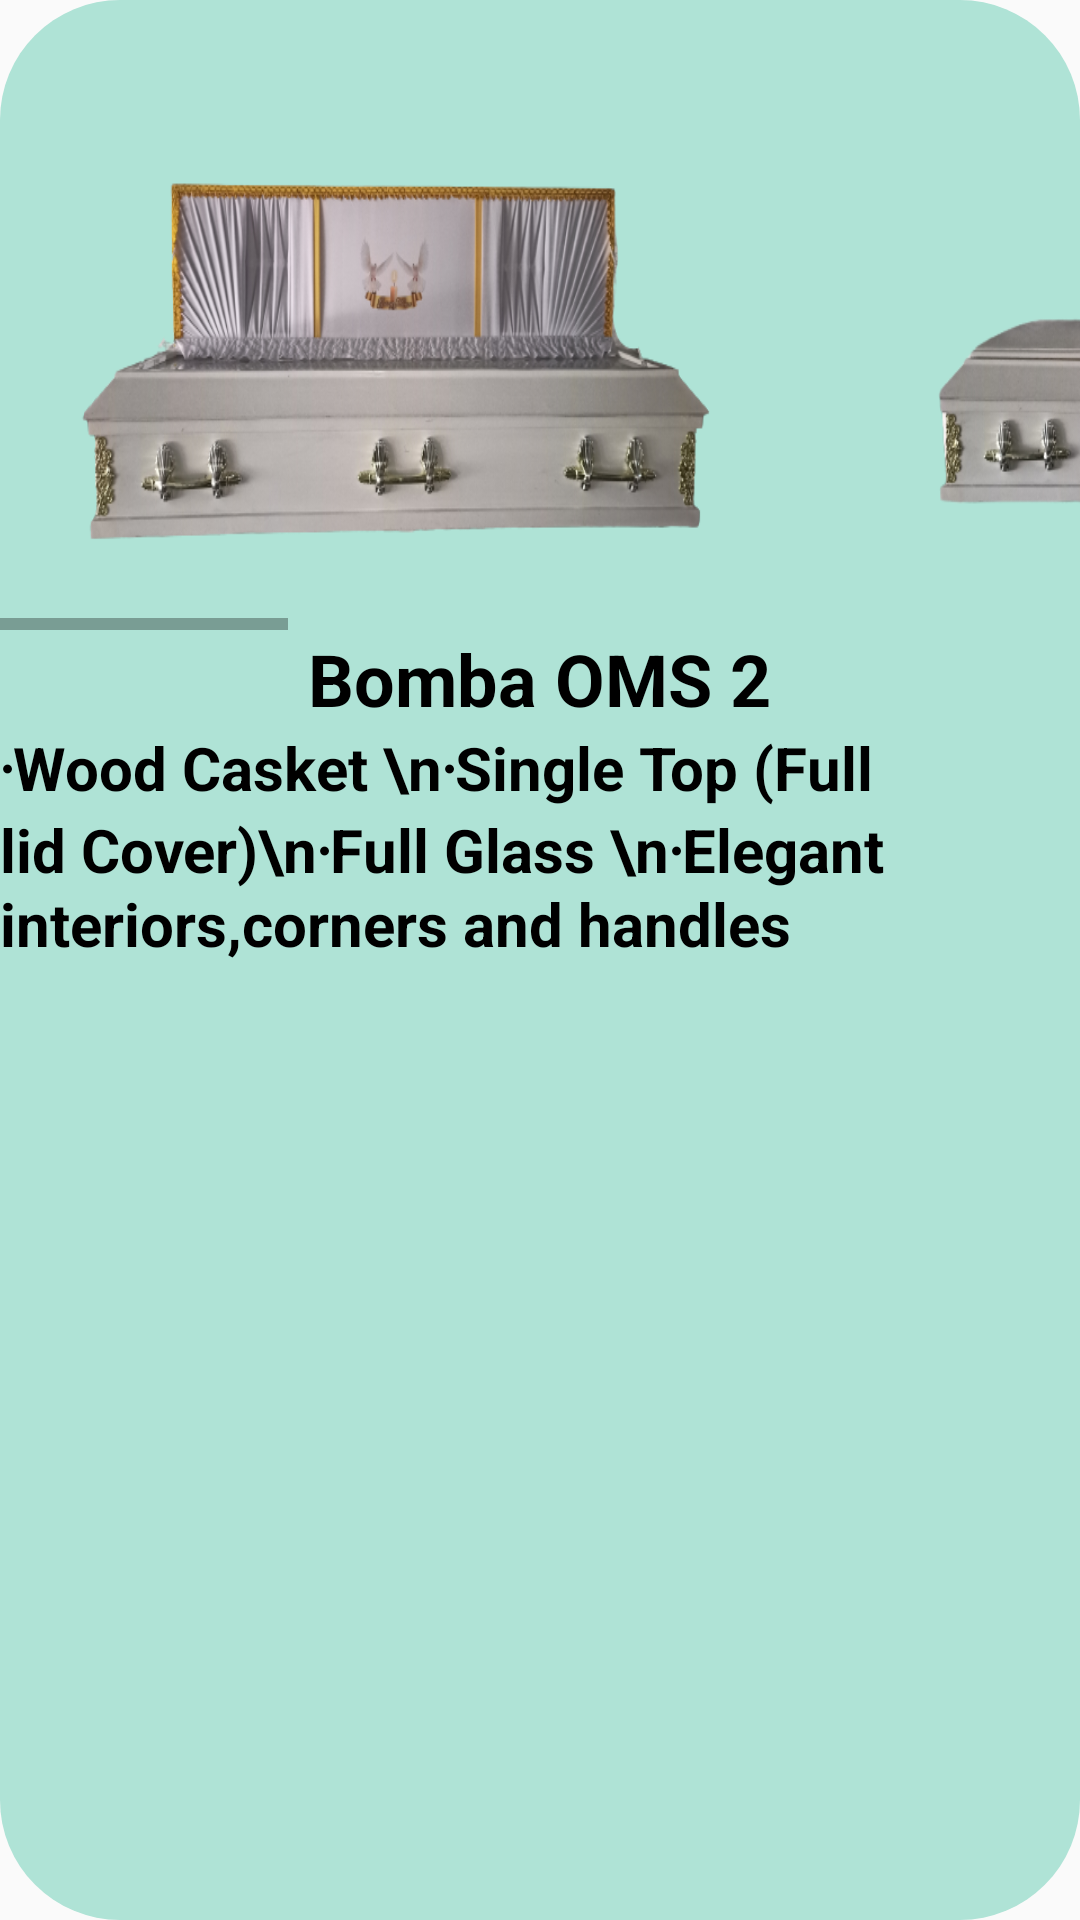

The Android layout XML behind this screen, and the referenced resources:
<!-- AndroidManifest.xml: application theme Theme.SafeHaven -->
<!-- res/layout/activity_george.xml -->
<?xml version="1.0" encoding="utf-8"?>
<RelativeLayout xmlns:android="http://schemas.android.com/apk/res/android"
    xmlns:app="http://schemas.android.com/apk/res-auto"
    xmlns:tools="http://schemas.android.com/tools"
    android:layout_width="360dp"
    android:layout_height="360dp"
    android:layout_gravity="center"
    android:background="@drawable/gradient"
    tools:context=".bernadette">

    <HorizontalScrollView
        android:id="@+id/i1"
        android:layout_width="match_parent"
        android:layout_height="200dp"
        android:layout_marginTop="10dp"
        tools:ignore="UselessParent">

        <LinearLayout

            android:layout_width="match_parent"
            android:layout_height="wrap_content"
            android:orientation="horizontal">

            <LinearLayout
                android:layout_width="270dp"
                android:layout_height="250dp"
                android:gravity="center_horizontal"
                android:orientation="vertical">

                <ImageView

                    android:layout_width="250dp"
                    android:layout_height="200dp"
                    android:background="@drawable/e1"
                    tools:ignore="MissingClass" />


            </LinearLayout>

            <LinearLayout
                android:layout_width="270dp"
                android:layout_height="250dp"
                android:gravity="center_horizontal"
                android:orientation="vertical">

                <ImageView
                    android:layout_width="250dp"
                    android:layout_height="200dp"
                    android:background="@drawable/e2"
                    tools:ignore="MissingClass" />

            </LinearLayout>

            <LinearLayout
                android:layout_width="270dp"
                android:layout_height="250dp"
                android:gravity="center_horizontal"
                android:orientation="vertical">

                <ImageView
                    android:layout_width="250dp"
                    android:layout_height="200dp"
                    android:background="@drawable/e3"
                    tools:ignore="MissingClass" />

            </LinearLayout>
            <LinearLayout
                android:layout_width="270dp"
                android:layout_height="250dp"
                android:gravity="center_horizontal"
                android:orientation="vertical">

                <ImageView
                    android:layout_width="250dp"
                    android:layout_height="200dp"
                    android:background="@drawable/e4"
                    tools:ignore="MissingClass" />

            </LinearLayout>
            <LinearLayout
                android:layout_width="270dp"
                android:layout_height="250dp"
                android:gravity="center_horizontal"
                android:orientation="vertical">

                <ImageView
                    android:layout_width="250dp"
                    android:layout_height="200dp"
                    android:background="@drawable/e5"
                    tools:ignore="MissingClass" />

            </LinearLayout>
        </LinearLayout>

    </HorizontalScrollView>

    <TextView
        android:id="@+id/i2"
        android:layout_width="wrap_content"
        android:layout_height="wrap_content"
        android:text="Bomba OMS 2"
        android:textSize="24sp"
        android:textStyle="bold"
        android:textColor="@color/black"
        android:layout_centerHorizontal="true"

        android:layout_below="@id/i1"/>
    <TextView
        android:layout_width="wrap_content"
        android:layout_height="wrap_content"
        android:text="⋅Wood Casket \n⋅Single Top (Full lid Cover)\n⋅Full Glass \n⋅Elegant interiors,corners and handles"
        android:textSize="20sp"
        android:textColor="@color/black"
        android:textStyle="bold"
        android:layout_centerHorizontal="true"
        android:layout_below="@id/i2"/>

</RelativeLayout>
<!-- resources referenced by this layout -->
<resources>
  <color name="black">#FF000000</color>
  <!-- drawable e1: png bitmap (drawable-v24, 192774 bytes) -->
  <!-- drawable e2: png bitmap (drawable-v24, 87877 bytes) -->
  <!-- drawable e3: png bitmap (drawable-v24, 194927 bytes) -->
  <!-- drawable e4: png bitmap (drawable-v24, 111754 bytes) -->
  <!-- drawable e5: png bitmap (drawable-v24, 114223 bytes) -->
  <!-- drawable gradient (drawable) -->
  <?xml version="1.0" encoding="utf-8"?>
  <shape xmlns:android="http://schemas.android.com/apk/res/android">
      <solid
          android:type="linear"
          android:color="#afe3d6"/>
      <corners
  
          android:radius="40dp"/>
  </shape>
  <style name="Theme.SafeHaven" parent="Theme.AppCompat.DayNight.NoActionBar">
          
          <item name="colorPrimary">@color/purple_500</item>
          <item name="colorPrimaryVariant">@color/purple_700</item>
          <item name="colorOnPrimary">@color/white</item>
          
          <item name="colorSecondary">@color/teal_200</item>
          <item name="colorSecondaryVariant">@color/teal_700</item>
          <item name="colorOnSecondary">@color/black</item>
          
          <item name="android:statusBarColor" tools:targetApi="l">?attr/colorPrimaryVariant</item>
          
      </style>
  <color name="purple_500">#FF6200EE</color>
  <color name="purple_700">#FF3700B3</color>
  <color name="white">#FFFFFFFF</color>
  <color name="teal_200">#FF03DAC5</color>
  <color name="teal_700">#FF018786</color>
</resources>
